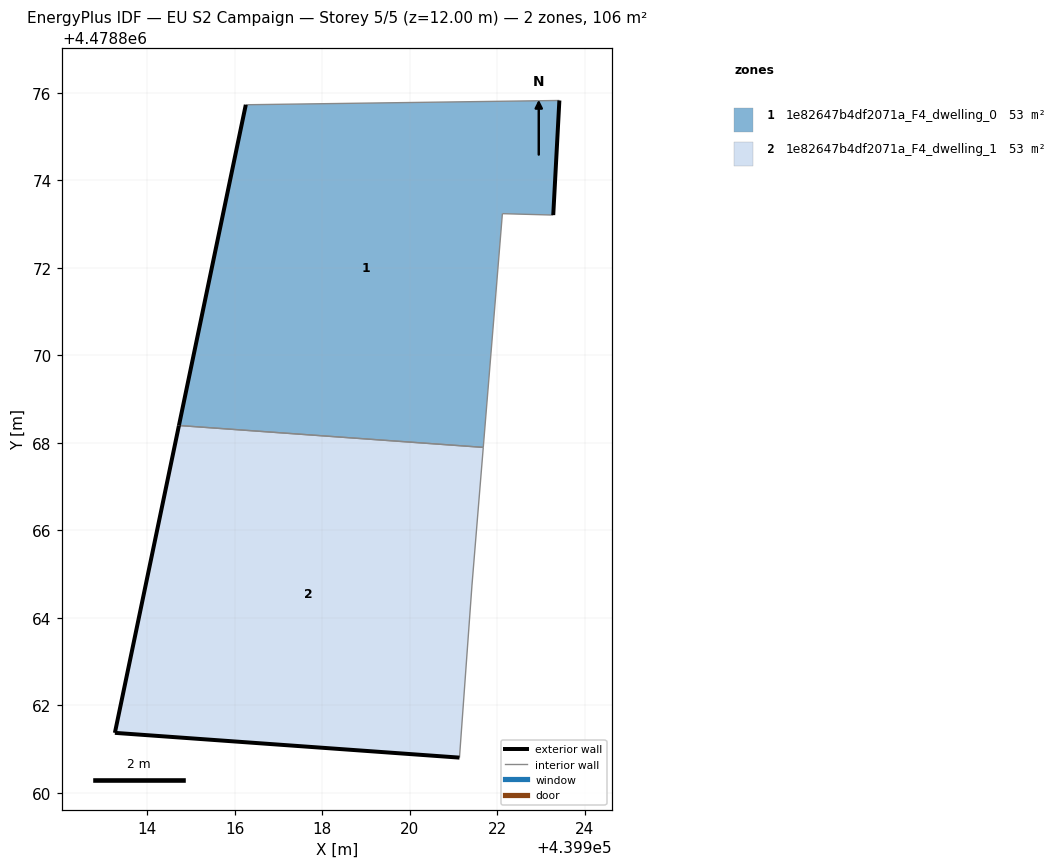
=== STOREY PLAN SPEC (per zone: floor XY polygon, exterior-wall plan segments, windows/doors) ===
zone 1: 1e82647b4df2071a_F4_dwelling_0  (52.8 m²)
  floor: (439921.68, 4478867.90) (439922.11, 4478873.24) (439923.27, 4478873.21) (439923.41, 4478875.83) (439916.25, 4478875.73) (439914.72, 4478868.40)
  exterior wall: (439914.72, 4478868.40) – (439916.25, 4478875.73)  [7.5 m]
  exterior wall: (439923.41, 4478875.83) – (439923.28, 4478873.21)  [2.6 m]
  interior walls: 4
zone 2: 1e82647b4df2071a_F4_dwelling_1  (52.8 m²)
  floor: (439921.13, 4478860.81) (439921.42, 4478864.75) (439921.68, 4478867.90) (439914.72, 4478868.40) (439913.26, 4478861.37)
  exterior wall: (439921.13, 4478860.81) – (439913.26, 4478861.37)  [7.9 m]
  exterior wall: (439913.26, 4478861.37) – (439914.72, 4478868.40)  [7.2 m]
  interior walls: 3

=== DERIVED (storey summary) ===
Building: EU S2 Campaign
Storey: 5 of 5  (floor level z = 12.00 m)
Storey gross floor area: 105.6 m²
Zones on this storey: 2
  - 1e82647b4df2071a_F4_dwelling_0: floor 52.8 m²; exterior wall 10.1 m (30.3 m²); WWR 0.0%
  - 1e82647b4df2071a_F4_dwelling_1: floor 52.8 m²; exterior wall 15.1 m (45.2 m²); WWR 0.0%
Zone adjacency (shared interzone walls):
  - 1e82647b4df2071a_F4_dwelling_0 ↔ 1e82647b4df2071a_F4_dwelling_1